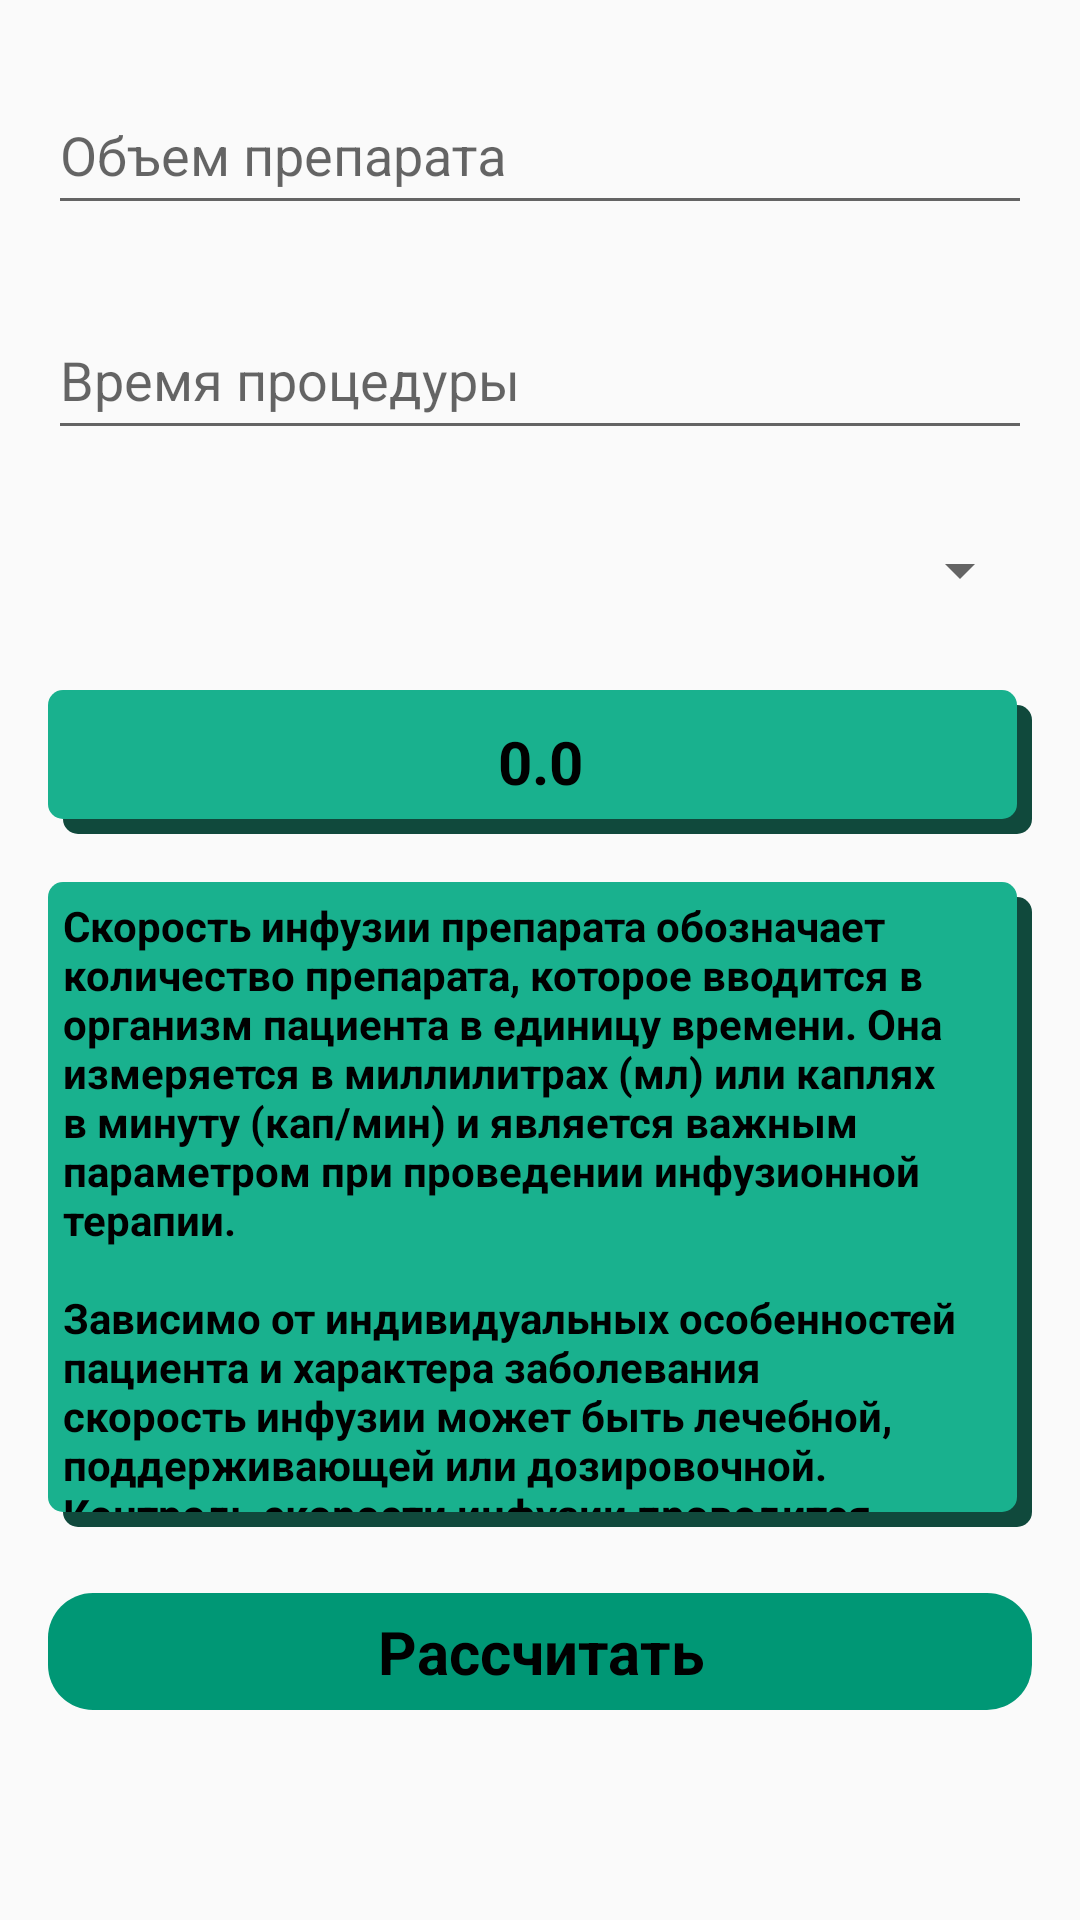

Reconstruct the res/layout file that produces this screen, plus the resources it refers to.
<!-- AndroidManifest.xml: application theme Theme.Universal_medical_calculator -->
<!-- res/layout/fragment_calc_two.xml -->
<?xml version="1.0" encoding="utf-8"?>
<androidx.constraintlayout.widget.ConstraintLayout xmlns:android="http://schemas.android.com/apk/res/android"
    xmlns:app="http://schemas.android.com/apk/res-auto"
    xmlns:tools="http://schemas.android.com/tools"
    android:layout_width="match_parent"
    android:layout_height="match_parent"
    tools:context=".fragments.CalcTwoFragment">

    <Spinner
        android:id="@+id/spinner"
        android:layout_width="0dp"
        android:layout_height="48dp"
        android:layout_marginTop="16dp"
        app:layout_constraintEnd_toEndOf="@+id/timeTIL"
        app:layout_constraintStart_toStartOf="@+id/timeTIL"
        app:layout_constraintTop_toBottomOf="@+id/timeTIL" />

    <TextView
        android:id="@+id/drugInfusionRateTV"
        style="@style/text_info_style"
        android:layout_width="0dp"
        android:layout_height="48dp"
        android:layout_marginTop="16dp"
        android:gravity="center"
        android:text="@string/zero_zero"
        app:layout_constraintEnd_toEndOf="@+id/spinner"
        app:layout_constraintStart_toStartOf="@+id/spinner"
        app:layout_constraintTop_toBottomOf="@+id/spinner" />

    <com.google.android.material.button.MaterialButton
        android:id="@+id/calculateBTN"
        style="@style/MyButtonStyle"
        android:layout_width="0dp"
        android:layout_height="wrap_content"
        android:layout_marginTop="16dp"
        android:layout_marginBottom="64dp"
        android:text="@string/calculate"
        app:layout_constraintBottom_toBottomOf="parent"
        app:layout_constraintEnd_toEndOf="@+id/drugInfusionRateDescriptionTV"
        app:layout_constraintStart_toStartOf="@+id/drugInfusionRateDescriptionTV"
        app:layout_constraintTop_toBottomOf="@+id/drugInfusionRateDescriptionTV" />

    <TextView
        android:id="@+id/drugInfusionRateDescriptionTV"
        style="@style/text_info_style"
        android:layout_width="0dp"
        android:layout_height="0dp"
        android:layout_marginTop="16dp"
        android:text="@string/drug_infusion_rate"
        android:textSize="14sp"
        app:layout_constraintBottom_toTopOf="@+id/calculateBTN"
        app:layout_constraintEnd_toEndOf="@+id/spinner"
        app:layout_constraintStart_toStartOf="@+id/spinner"
        app:layout_constraintTop_toBottomOf="@+id/drugInfusionRateTV" />

    <com.google.android.material.textfield.TextInputLayout
        android:id="@+id/volumeOfSolutionTIL"
        android:layout_width="0dp"
        android:layout_height="wrap_content"
        android:layout_marginStart="16dp"
        android:layout_marginTop="16dp"
        android:layout_marginEnd="16dp"
        app:layout_constraintEnd_toEndOf="parent"
        app:layout_constraintStart_toStartOf="parent"
        app:layout_constraintTop_toTopOf="parent"
        app:suffixText="МЛ">

        <com.google.android.material.textfield.TextInputEditText
            style="@style/myTILSettings"
            android:hint="@string/volume_of_solution" />
    </com.google.android.material.textfield.TextInputLayout>

    <com.google.android.material.textfield.TextInputLayout
        android:id="@+id/timeTIL"
        android:layout_width="0dp"
        android:layout_height="wrap_content"
        android:layout_marginTop="16dp"
        app:layout_constraintEnd_toEndOf="@+id/volumeOfSolutionTIL"
        app:layout_constraintStart_toStartOf="@+id/volumeOfSolutionTIL"
        app:layout_constraintTop_toBottomOf="@+id/volumeOfSolutionTIL"
        app:suffixText="ЧАС(ОВ)">

        <com.google.android.material.textfield.TextInputEditText
            android:hint="@string/time"
            style="@style/myTILSettings" />
    </com.google.android.material.textfield.TextInputLayout>
</androidx.constraintlayout.widget.ConstraintLayout>
<!-- resources referenced by this layout -->
<resources>
  <string name="calculate">Рассчитать</string>
  <string name="drug_infusion_rate">Скорость инфузии препарата обозначает количество препарата, которое вводится в организм пациента в единицу времени. Она измеряется в миллилитрах (мл) или каплях в минуту (кап/мин) и является важным параметром при проведении инфузионной терапии.\n\nЗависимо от индивидуальных особенностей пациента и характера заболевания скорость инфузии может быть лечебной, поддерживающей или дозировочной. Контроль скорости инфузии проводится медицинским персоналом, который следит за состоянием пациента и корректирует скорость инфузии при необходимости.
      </string>
  <string name="time">Время процедуры</string>
  <string name="volume_of_solution">Объем препарата</string>
  <string name="zero_zero">0.0</string>
  <style name="MyButtonStyle">
          <item name="android:layout_width">0dp</item>
          <item name="android:layout_height">110dp</item>
          <item name="android:textSize">20sp</item>
          <item name="android:textColor">@color/black</item>
          <item name="android:gravity">center</item>
          <item name="android:textStyle">bold</item>
          <item name="cornerRadius">15dp</item>
          <item name="android:theme">@style/Widget.Material3.Button</item>
      </style>
  <style name="myTILSettings">
          <item name="android:layout_width">match_parent</item>
          <item name="android:layout_height">48dp</item>
          <item name="android:inputType">numberDecimal</item>
      </style>
  <style name="text_info_style">
          <item name="android:padding">5dp</item>
          <item name="android:background">@drawable/shadow</item>
          <item name="android:textColor">@color/black</item>
          <item name="android:textSize">20sp</item>
          <item name="android:textStyle">bold</item>
      </style>
  <style name="Theme.Universal_medical_calculator" parent="Base.Theme.Universal_medical_calculator">
          
          
          <item name="enterAnim">@android:anim/slide_in_left</item>
          <item name="exitAnim">@android:anim/slide_out_right</item>
          <item name="popEnterAnim">@android:anim/fade_in</item>
          <item name="popExitAnim">@android:anim/fade_out</item>
  
      </style>
  <color name="black">#FF000000</color>
  <!-- drawable shadow (drawable) -->
  <?xml version="1.0" encoding="utf-8"?>
  <layer-list xmlns:android="http://schemas.android.com/apk/res/android">
  
      <item
          android:left="5dp"
          android:top="5dp"
          android:translationZ="10dp">
          <shape android:shape="rectangle">
              <solid android:color="#10493C" />
              <corners android:radius="5dp" />
          </shape>
      </item>
  
      <item
          android:bottom="5dp"
          android:right="5dp"
          android:translationZ="10dp">
          <shape android:shape="rectangle">
              <solid android:color="#19B18E" />
              <corners android:radius="5dp" />
          </shape>
      </item>
  </layer-list>
  <style name="Base.Theme.Universal_medical_calculator" parent="Theme.MaterialComponents.DayNight.DarkActionBar.Bridge">
          
          <item name="colorPrimary">@color/my_primary_color</item>
          <item name="android:colorPrimaryDark">@color/my_primary_color</item>
          <item name="colorPrimaryVariant">@color/purple_700</item>
          <item name="colorOnPrimary">@color/white</item>
          
  
          <item name="colorSecondary">@color/teal_200</item>
          <item name="colorSecondaryVariant">@color/teal_700</item>
          <item name="colorOnSecondary">@color/black</item>
          
          <item name="android:statusBarColor">@color/my_primary_color</item>
          
      </style>
  <color name="my_primary_color">#009775</color>
  <color name="purple_700">#FF3700B3</color>
  <color name="white">#FFFFFFFF</color>
  <color name="teal_200">#FF03DAC5</color>
  <color name="teal_700">#FF018786</color>
</resources>
